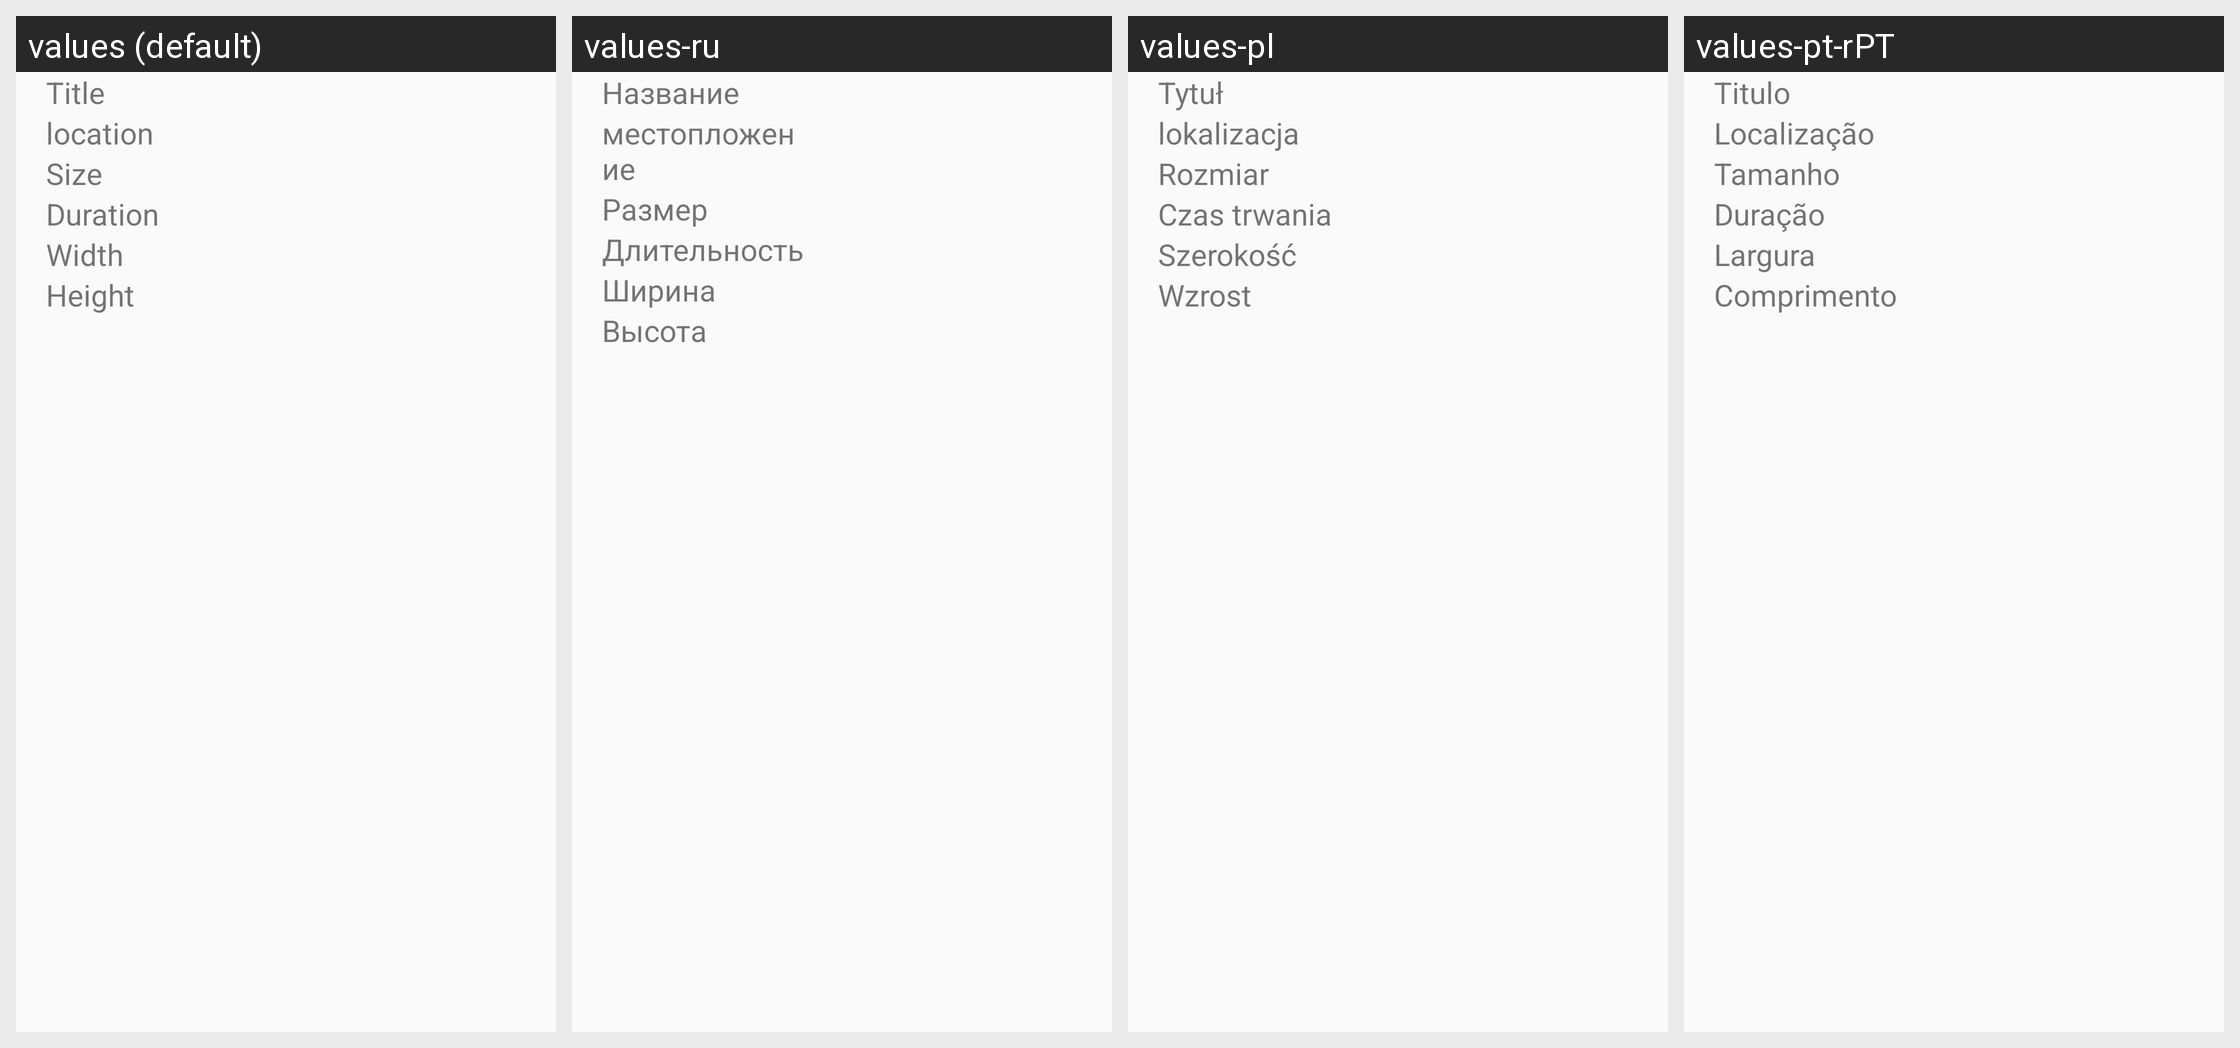

Strings drawn on this Android screen and how each of the app's shown locales translates them:
Android screen res/layout/media_detail_info.xml rendered under 4 locales, left to right: values (default), values-ru, values-pl, values-pt-rPT. Device: Nexus 5 (rendered at 1080×1920; each locale shown at half size, 540×960, under a caption strip naming it); theme AppTheme.Main.
Other locales in the repository, not shown: values-af, values-am, values-ar, values-bg, values-cs, values-da, values-de, values-el, values-es, values-es-rUS, values-et, values-fi, values-hi, values-hr, values-hu, values-in, values-it, values-iw, values-ja, values-ko, values-lt, values-lv, values-nb, values-nl, values-ro, values-sk, values-sl, values-sr, values-sv, values-th, values-tl, values-tr, values-vi, values-zh, values-zh-rTW.
Strings drawn on this screen, with the default value and each locale's value (text and hints the layout hard-codes, and strings that could not be matched under every locale, appear in the picture but are not listed):

mediainfo_title
  values: Title
  values-ru: Название
  values-pl: Tytuł
  values-pt-rPT: Titulo

mediainfo_storage_loc
  values: location
  values-ru: местопложение
  values-pl: lokalizacja
  values-pt-rPT: Localização

mediainfo_size
  values: Size
  values-ru: Размер
  values-pl: Rozmiar
  values-pt-rPT: Tamanho

mediainfo_duration
  values: Duration
  values-ru: Длительность
  values-pl: Czas trwania
  values-pt-rPT: Duração

mediainfo_width
  values: Width
  values-ru: Ширина
  values-pl: Szerokość
  values-pt-rPT: Largura

mediainfo_height
  values: Height
  values-ru: Высота
  values-pl: Wzrost
  values-pt-rPT: Comprimento
